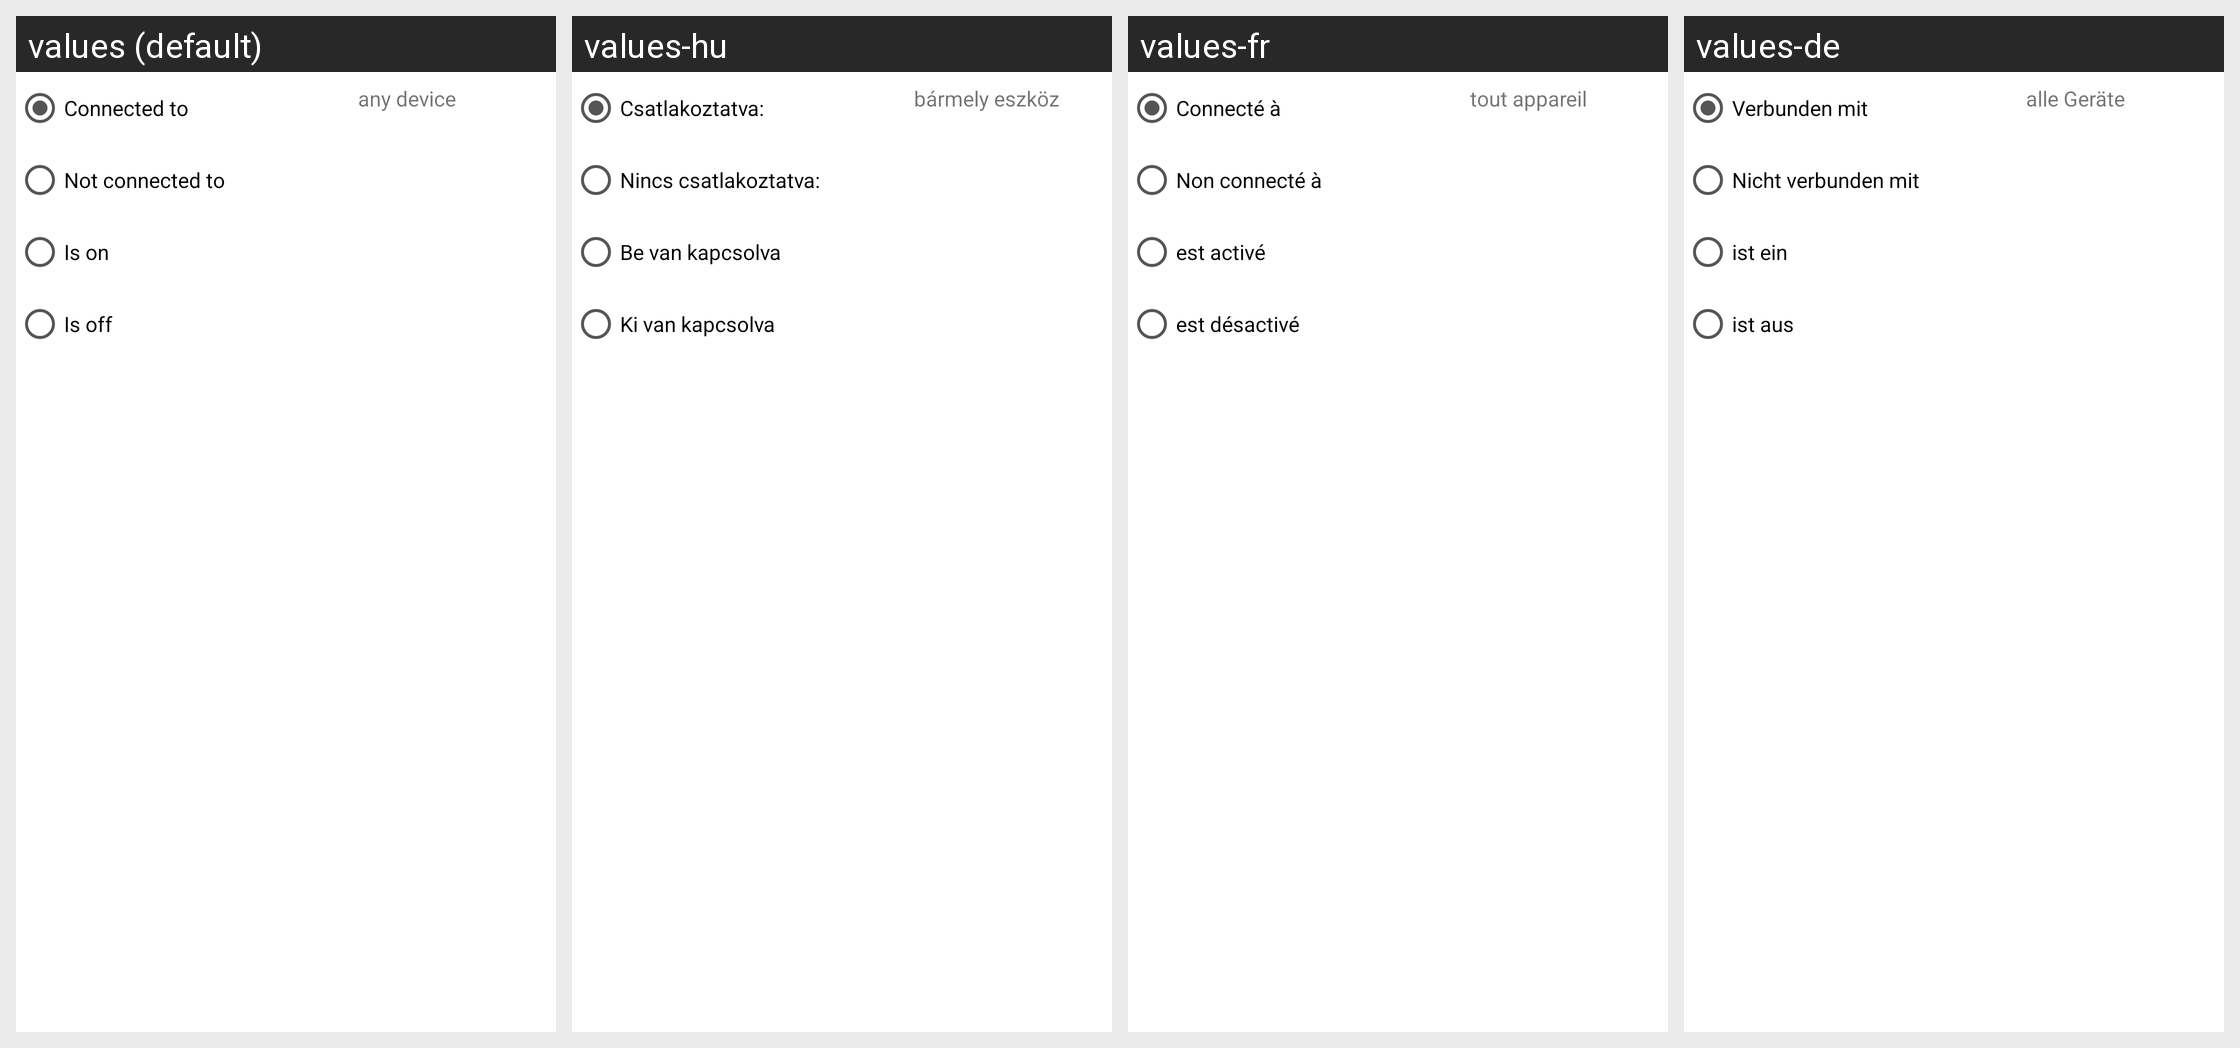

Here is an Android app screen in its default locale and in the app's own translations. Write out the translated-string differences for the strings that appear on this screen.
Android screen res/layout/constraint_bluetooth.xml rendered under 4 locales, left to right: values (default), values-hu, values-fr, values-de. Device: Nexus 5 (rendered at 1080×1920; each locale shown at half size, 540×960, under a caption strip naming it); theme Theme.MaterialComponents.DayNight.NoActionBar.
Other locales in the repository, not shown: values-da, values-el, values-es, values-hr, values-it, values-ja, values-ko, values-nl, values-pl, values-pt, values-ru, values-zh-rCN, values-zh-rTW.
Strings drawn on this screen, with the default value and each locale's value (text and hints the layout hard-codes, and strings that could not be matched under every locale, appear in the picture but are not listed):

constraint_connected
  values: Connected to
  values-hu: Csatlakoztatva:
  values-fr: Connecté à
  values-de: Verbunden mit

constraint_not_connected
  values: Not connected to
  values-hu: Nincs csatlakoztatva:
  values-fr: Non connecté à
  values-de: Nicht verbunden mit

is_on
  values: Is on
  values-hu: Be van kapcsolva
  values-fr: est activé
  values-de: ist ein

is_off
  values: Is off
  values-hu: Ki van kapcsolva
  values-fr: est désactivé
  values-de: ist aus

any_device
  values: any device
  values-hu: bármely eszköz
  values-fr: tout appareil
  values-de: alle Geräte
